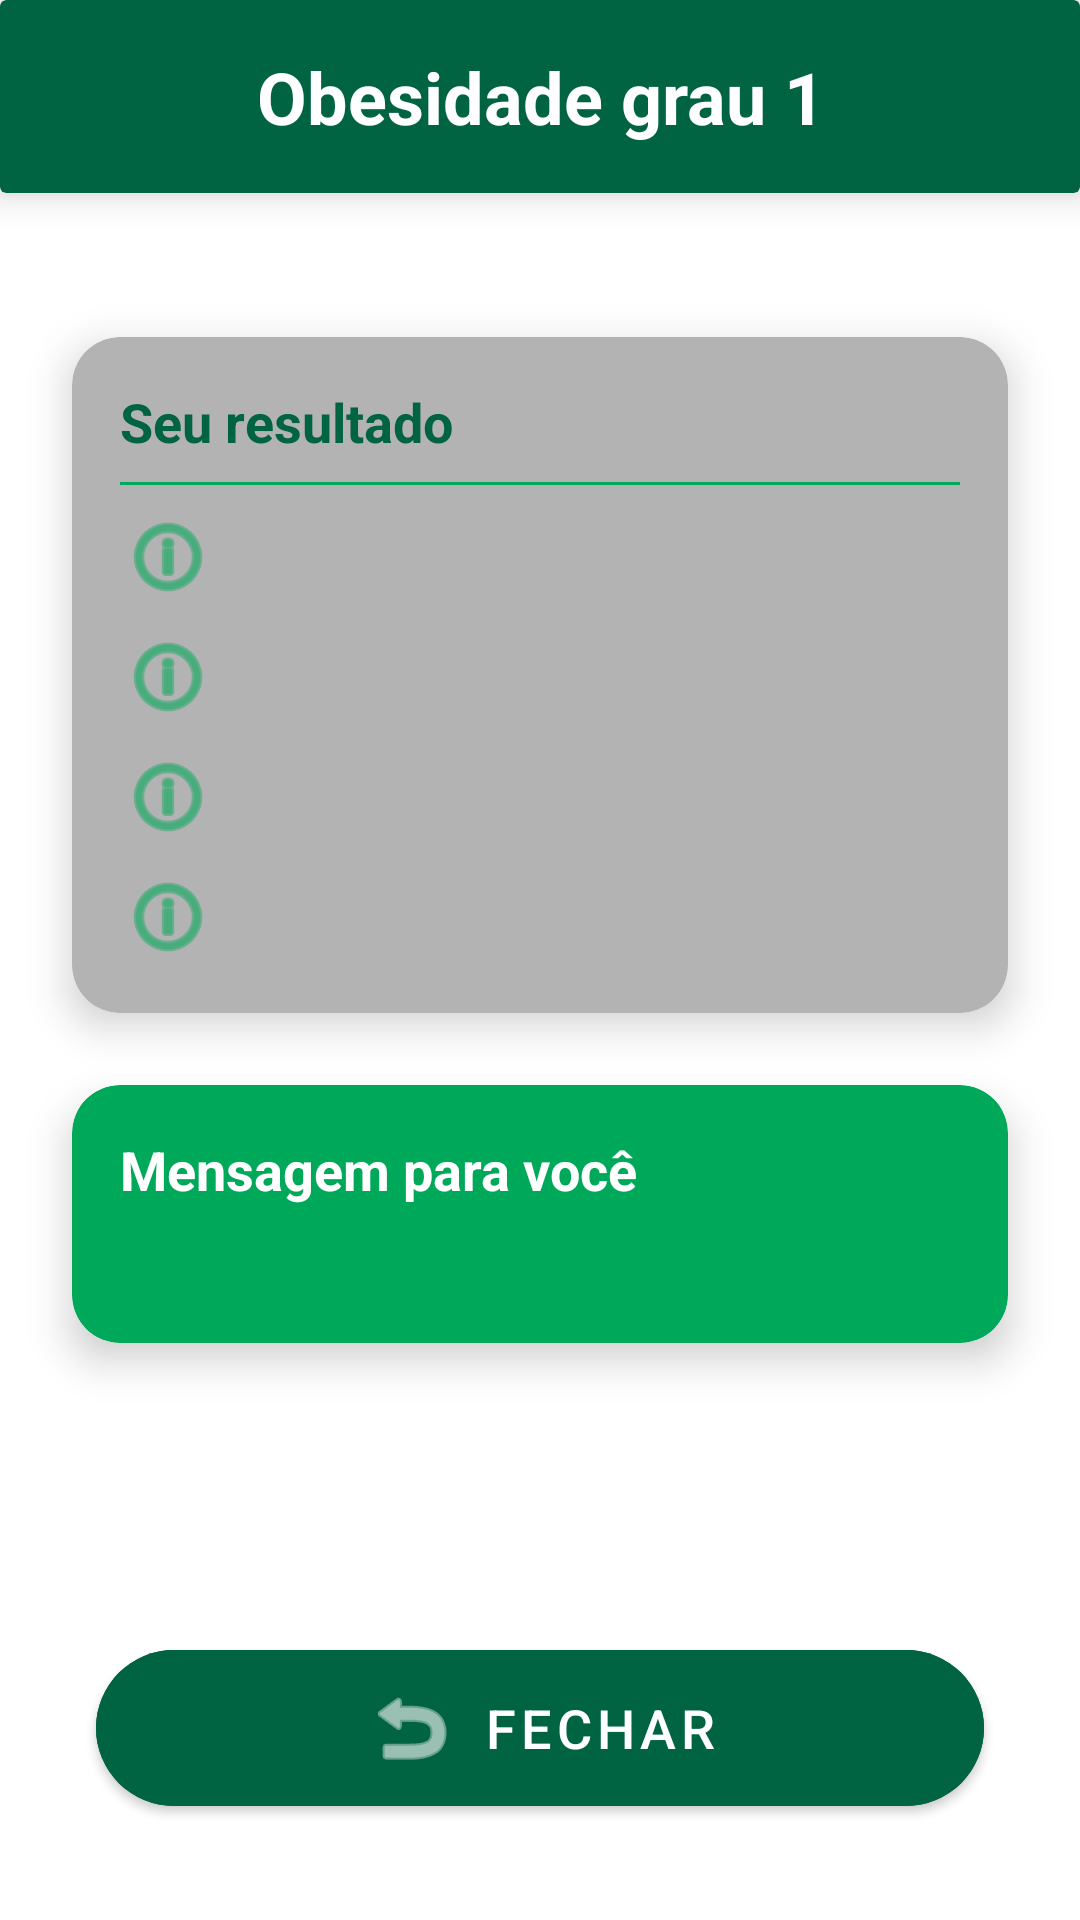

Android layout source for this screen:
<!-- AndroidManifest.xml: application theme AppTheme -->
<!-- res/layout/activity_obesidade1.xml -->
<?xml version="1.0" encoding="utf-8"?>
<androidx.constraintlayout.widget.ConstraintLayout xmlns:android="http://schemas.android.com/apk/res/android"
    xmlns:app="http://schemas.android.com/apk/res-auto"
    xmlns:tools="http://schemas.android.com/tools"
    android:layout_width="match_parent"
    android:layout_height="match_parent"
    android:background="@color/branco"
    tools:context="com.saulop.calculadora_imc_n1.Obesidade1Activity">

    <androidx.cardview.widget.CardView
        android:id="@+id/cardViewHeader"
        android:layout_width="match_parent"
        android:layout_height="wrap_content"
        app:cardBackgroundColor="@color/verde_escuro"
        app:cardElevation="8dp"
        app:layout_constraintTop_toTopOf="parent">

        <TextView
            android:layout_width="match_parent"
            android:layout_height="wrap_content"
            android:gravity="center"
            android:padding="16dp"
            android:text="@string/obesidade_grau_1"
            android:textColor="@color/branco"
            android:textSize="24sp"
            android:textStyle="bold" />
    </androidx.cardview.widget.CardView>

    <androidx.cardview.widget.CardView
        android:id="@+id/cardViewResultados"
        android:layout_width="0dp"
        android:layout_height="wrap_content"
        android:layout_marginStart="24dp"
        android:layout_marginTop="48dp"
        android:layout_marginEnd="24dp"
        app:cardBackgroundColor="@color/cinza_claro"
        app:cardCornerRadius="16dp"
        app:cardElevation="8dp"
        app:layout_constraintEnd_toEndOf="parent"
        app:layout_constraintStart_toStartOf="parent"
        app:layout_constraintTop_toBottomOf="@+id/cardViewHeader">

        <LinearLayout
            android:layout_width="match_parent"
            android:layout_height="wrap_content"
            android:orientation="vertical"
            android:padding="16dp">

            <TextView
                android:layout_width="match_parent"
                android:layout_height="wrap_content"
                android:layout_marginBottom="8dp"
                android:text="@string/label_resultado"
                android:textColor="@color/verde_escuro"
                android:textSize="18sp"
                android:textStyle="bold" />

            <View
                android:layout_width="match_parent"
                android:layout_height="1dp"
                android:layout_marginBottom="8dp"
                android:background="@color/verde_claro" />

            <TextView
                android:id="@+id/textViewPeso"
                android:layout_width="match_parent"
                android:layout_height="wrap_content"
                android:layout_marginBottom="8dp"
                android:drawableStart="@android:drawable/ic_menu_info_details"
                android:drawablePadding="8dp"
                android:drawableTint="@color/verde_claro"
                android:gravity="center_vertical"
                android:textColor="@color/cinza_escuro"
                android:textSize="16sp"
                tools:text="Peso: 95 kg" />

            <TextView
                android:id="@+id/textViewAltura"
                android:layout_width="match_parent"
                android:layout_height="wrap_content"
                android:layout_marginBottom="8dp"
                android:drawableStart="@android:drawable/ic_menu_info_details"
                android:drawablePadding="8dp"
                android:drawableTint="@color/verde_claro"
                android:gravity="center_vertical"
                android:textColor="@color/cinza_escuro"
                android:textSize="16sp"
                tools:text="Altura: 1.75 m" />

            <TextView
                android:id="@+id/textViewIMC"
                android:layout_width="match_parent"
                android:layout_height="wrap_content"
                android:layout_marginBottom="8dp"
                android:drawableStart="@android:drawable/ic_menu_info_details"
                android:drawablePadding="8dp"
                android:drawableTint="@color/verde_claro"
                android:gravity="center_vertical"
                android:textColor="@color/cinza_escuro"
                android:textSize="16sp"
                tools:text="IMC: 31.0" />

            <TextView
                android:id="@+id/textViewClassificacao"
                android:layout_width="match_parent"
                android:layout_height="wrap_content"
                android:drawableStart="@android:drawable/ic_menu_info_details"
                android:drawablePadding="8dp"
                android:drawableTint="@color/verde_claro"
                android:gravity="center_vertical"
                android:textColor="@color/cinza_escuro"
                android:textSize="16sp"
                android:textStyle="bold"
                tools:text="Classificação: Obesidade grau 1" />
        </LinearLayout>
    </androidx.cardview.widget.CardView>

    <androidx.cardview.widget.CardView
        android:id="@+id/cardViewMensagem"
        android:layout_width="0dp"
        android:layout_height="wrap_content"
        android:layout_marginStart="24dp"
        android:layout_marginTop="24dp"
        android:layout_marginEnd="24dp"
        app:cardBackgroundColor="@color/verde_claro"
        app:cardCornerRadius="16dp"
        app:cardElevation="8dp"
        app:layout_constraintEnd_toEndOf="parent"
        app:layout_constraintStart_toStartOf="parent"
        app:layout_constraintTop_toBottomOf="@+id/cardViewResultados">

        <LinearLayout
            android:layout_width="match_parent"
            android:layout_height="wrap_content"
            android:orientation="vertical"
            android:padding="16dp">

            <TextView
                android:layout_width="match_parent"
                android:layout_height="wrap_content"
                android:layout_marginBottom="8dp"
                android:text="Mensagem para você"
                android:textColor="@color/branco"
                android:textSize="18sp"
                android:textStyle="bold" />

            <TextView
                android:id="@+id/textViewMensagem"
                android:layout_width="match_parent"
                android:layout_height="wrap_content"
                android:lineSpacingExtra="4dp"
                android:textColor="@color/branco"
                android:textSize="16sp"
                tools:text="@string/mensagem_obesidade1" />
        </LinearLayout>
    </androidx.cardview.widget.CardView>

    <com.google.android.material.button.MaterialButton
        android:id="@+id/buttonFechar"
        android:layout_width="0dp"
        android:layout_height="64dp"
        android:layout_marginStart="32dp"
        android:layout_marginEnd="32dp"
        android:layout_marginBottom="32dp"
        android:backgroundTint="@color/verde_escuro"
        android:text="@string/btn_fechar"
        android:textColor="@color/branco"
        android:textSize="18sp"
        app:cornerRadius="32dp"
        app:icon="@android:drawable/ic_menu_revert"
        app:iconGravity="textStart"
        app:iconTint="@color/branco"
        app:layout_constraintBottom_toBottomOf="parent"
        app:layout_constraintEnd_toEndOf="parent"
        app:layout_constraintStart_toStartOf="parent" />

</androidx.constraintlayout.widget.ConstraintLayout>
<!-- resources referenced by this layout -->
<resources>
  <color name="branco">#FFFFFF</color>
  <color name="cinza_claro">#B3B3B3</color>
  <color name="cinza_escuro">#4D4D4D</color>
  <color name="verde_claro">#00A859</color>
  <color name="verde_escuro">#006341</color>
  <string name="btn_fechar">Fechar</string>
  <string name="label_resultado">Seu resultado</string>
  <string name="mensagem_obesidade1">Você tem potencial para melhorar ainda mais sua saúde! Adotar uma alimentação balanceada e movimentar-se regularmente pode trazer benefícios incríveis para seu corpo e mente. Pequenas mudanças diárias geram grandes resultados!</string>
  <string name="obesidade_grau_1">Obesidade grau 1</string>
  <style name="AppTheme" parent="Theme.MaterialComponents.Light.DarkActionBar">
          <item name="colorPrimary">@color/verde_escuro</item>
          <item name="colorPrimaryDark">@color/verde_escuro</item>
          <item name="colorAccent">@color/verde_claro</item>
      </style>
</resources>
